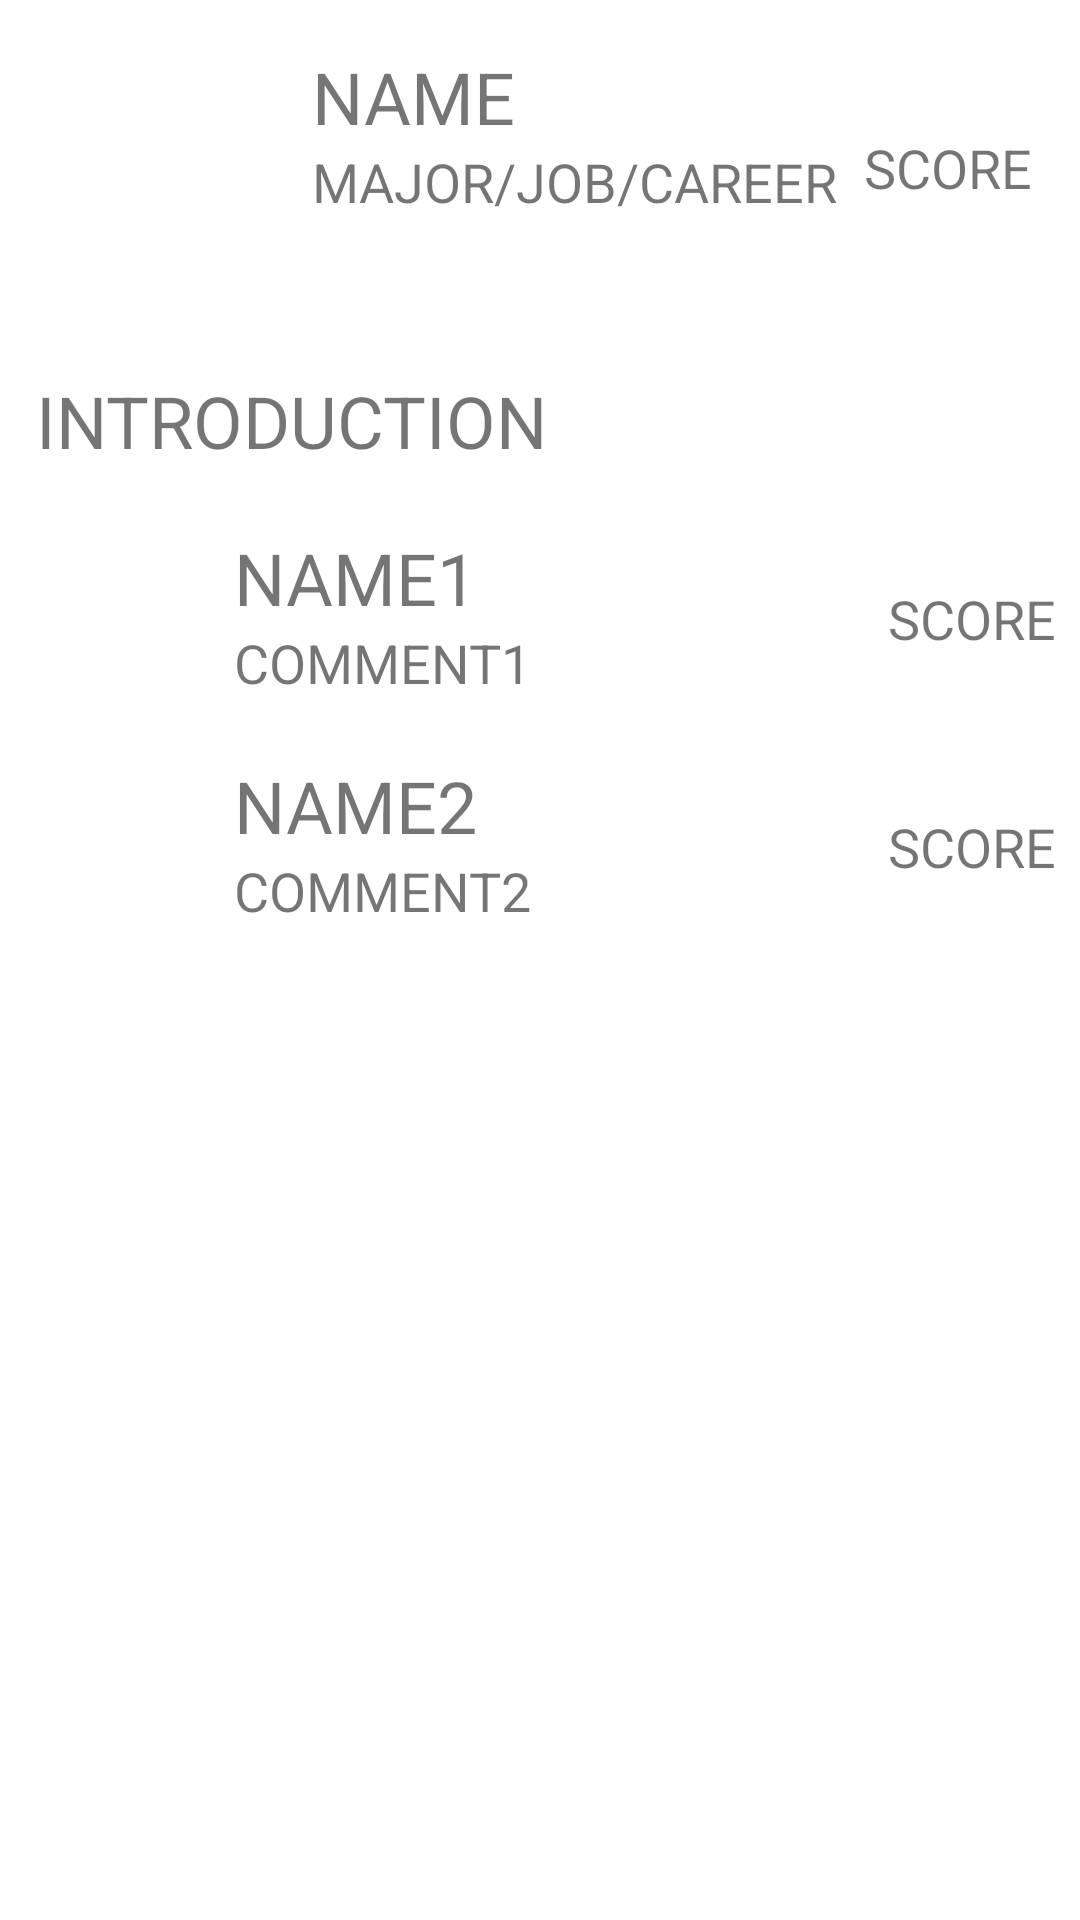

Write the Android layout XML for this screen, with the resource values it uses.
<!-- AndroidManifest.xml: application theme Theme.Project1 -->
<!-- res/layout/rank_item.xml -->
<?xml version="1.0" encoding="utf-8"?>
<LinearLayout
    xmlns:android="http://schemas.android.com/apk/res/android"
    android:orientation="vertical"
    android:layout_width="match_parent"
    android:layout_height="wrap_content">

    <LinearLayout
        android:layout_width="match_parent"
        android:layout_height="wrap_content"
        android:orientation="horizontal"
        android:layout_margin="16dp">
        <ImageView
            android:id="@+id/mentor_image"
            android:layout_width="80dp"
            android:layout_height="80dp"
            android:backgroundTint="@color/black"/>
        <LinearLayout
            android:layout_width="0dp"
            android:layout_height="wrap_content"
            android:layout_weight="1"
            android:layout_marginStart="8dp"
            android:orientation="vertical">
            <TextView
                android:layout_width="match_parent"
                android:layout_height="wrap_content"
                android:id="@+id/mentor_name"
                android:text="NAME"
                android:textSize="24sp">
            </TextView>
            <TextView
                android:layout_width="wrap_content"
                android:layout_height="wrap_content"
                android:id="@+id/mentor_spec"
                android:text="MAJOR/JOB/CAREER"
                android:textSize="18sp">
            </TextView>
        </LinearLayout>
        <TextView
            android:layout_width="wrap_content"
            android:layout_height="wrap_content"
            android:id="@+id/mentor_score"
            android:text="SCORE"
            android:textSize="18sp"
            android:layout_gravity="center">
        </TextView>
    </LinearLayout>
    <TextView
        android:id="@+id/intro"
        android:layout_width="match_parent"
        android:layout_height="wrap_content"
        android:text="INTRODUCTION"
        android:textSize="24sp"
        android:layout_margin="12dp"
        android:layout_marginTop="8dp"
        android:layout_marginBottom="8dp">
    </TextView>
    <LinearLayout
        android:layout_width="match_parent"
        android:layout_height="wrap_content"
        android:orientation="horizontal"
        android:padding="8dp">
        <ImageView
            android:id="@+id/mentee_image1"
            android:layout_width="60dp"
            android:layout_height="60dp"
            android:backgroundTint="@color/black"/>
        <LinearLayout
            android:layout_width="match_parent"
            android:layout_height="wrap_content"
            android:layout_marginStart="10dp"
            android:layout_weight="1"
            android:orientation="vertical">
            <TextView
                android:layout_width="wrap_content"
                android:layout_height="wrap_content"
                android:id="@+id/mentee_name1"
                android:text="NAME1"
                android:textSize="24sp">
            </TextView>
            <TextView
                android:layout_width="wrap_content"
                android:layout_height="wrap_content"
                android:id="@+id/mentee_comment1"
                android:text="COMMENT1"
                android:textSize="18sp">
            </TextView>
        </LinearLayout>
        <TextView
            android:layout_width="wrap_content"
            android:layout_height="wrap_content"
            android:id="@+id/mentee_score1"
            android:text="SCORE"
            android:textSize="18sp"
            android:layout_gravity="center">
        </TextView>
    </LinearLayout>
    <LinearLayout
        android:layout_width="match_parent"
        android:layout_height="wrap_content"
        android:orientation="horizontal"
        android:padding="8dp">
        <ImageView
            android:id="@+id/mentee_image2"
            android:layout_width="60dp"
            android:layout_height="60dp"
            android:backgroundTint="@color/black"/>
        <LinearLayout
            android:layout_width="match_parent"
            android:layout_height="wrap_content"
            android:layout_marginStart="10dp"
            android:layout_weight="1"
            android:orientation="vertical">
            <TextView
                android:layout_width="wrap_content"
                android:layout_height="wrap_content"
                android:id="@+id/mentee_name2"
                android:text="NAME2"
                android:textSize="24sp">
            </TextView>
            <TextView
                android:layout_width="wrap_content"
                android:layout_height="wrap_content"
                android:id="@+id/mentee_comment2"
                android:text="COMMENT2"
                android:textSize="18sp">
            </TextView>
        </LinearLayout>
        <TextView
            android:layout_width="wrap_content"
            android:layout_height="wrap_content"
            android:id="@+id/mentee_score2"
            android:text="SCORE"
            android:textSize="18sp"
            android:layout_gravity="center">
        </TextView>
    </LinearLayout>

</LinearLayout>
<!-- resources referenced by this layout -->
<resources>
  <color name="black">#FF000000</color>
  <style name="Theme.Project1" parent="Theme.MaterialComponents.DayNight.DarkActionBar">
          
          <item name="colorPrimary">@color/green_500</item>
          <item name="colorPrimaryVariant">@color/green_700</item>
          <item name="colorOnPrimary">@color/white</item>
          
          <item name="colorSecondary">@color/teal_200</item>
          <item name="colorSecondaryVariant">@color/teal_700</item>
          <item name="colorOnSecondary">@color/black</item>
          
          <item name="android:statusBarColor" tools:targetApi="l">?attr/colorPrimaryVariant</item>
          
          <item name="windowActionBar">false</item>
          <item name="windowNoTitle">true</item>
          
      </style>
  <color name="green_500">#009900</color>
  <color name="green_700">#006600</color>
  <color name="white">#FFFFFFFF</color>
  <color name="teal_200">#FF03DAC5</color>
  <color name="teal_700">#FF018786</color>
</resources>
